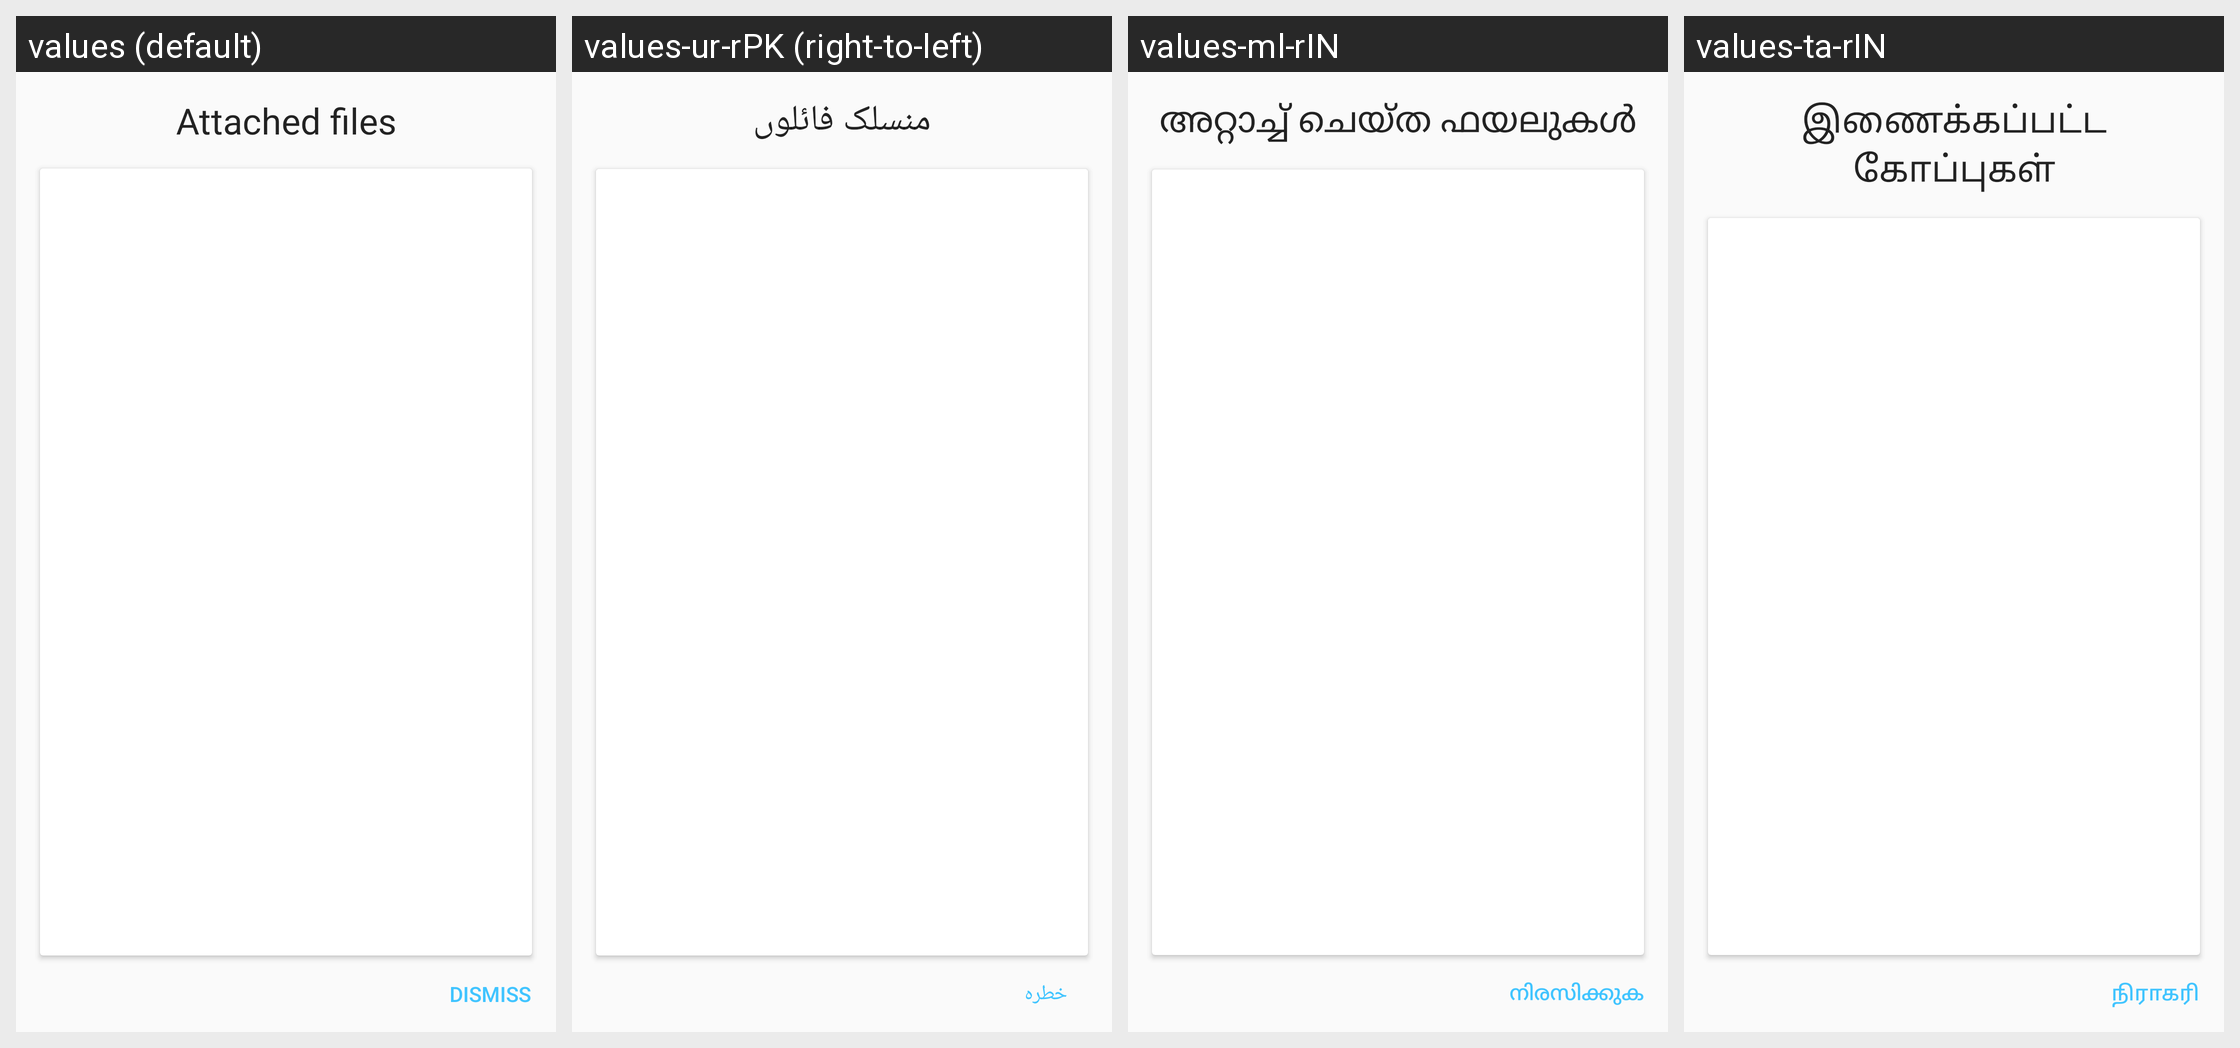

This grid shows one Android layout under several languages. Give, for every string resource on the screen, its name, the default text and each shown locale's text.
Android screen res/layout/dialog_log.xml rendered under 4 locales, left to right: values (default), values-ur-rPK (right-to-left), values-ml-rIN, values-ta-rIN. Device: Nexus 5 (rendered at 1080×1920; each locale shown at half size, 540×960, under a caption strip naming it); theme AppTheme.
Other locales in the repository, not shown: values-am-rET, values-ar-rSA, values-bn-rBD, values-es-rES, values-fa-rAF, values-fa-rIR, values-fr-rFR, values-gu-rIN, values-ha-rHG, values-hi-rIN, values-in-rID, values-ja-rJP, values-km-rKH, values-kn-rIN, values-mn-rMN, values-mr-rIN, values-my-rMM, values-ne-rNP, values-nl-rNL, values-pa-rIN, values-ps-rAF, values-pt-rPT, values-ru-rRU, values-sw-rKE, values-te-rIN, values-th-rTH, values-tl-rPH, values-tr-rTR, values-vi-rVN, values-zh-rCN, values-zh-rTW.
Strings drawn on this screen, with the default value and each locale's value (text and hints the layout hard-codes, and strings that could not be matched under every locale, appear in the picture but are not listed):

attached_files
  values: Attached files
  values-ur-rPK: منسلک فائلوں
  values-ml-rIN: അറ്റാച്ച് ചെയ്ത ഫയലുകൾ
  values-ta-rIN: இணைக்கப்பட்ட கோப்புகள்

dismiss
  values: Dismiss
  values-ur-rPK: خطرہ
  values-ml-rIN: നിരസിക്കുക
  values-ta-rIN: நிராகரி
